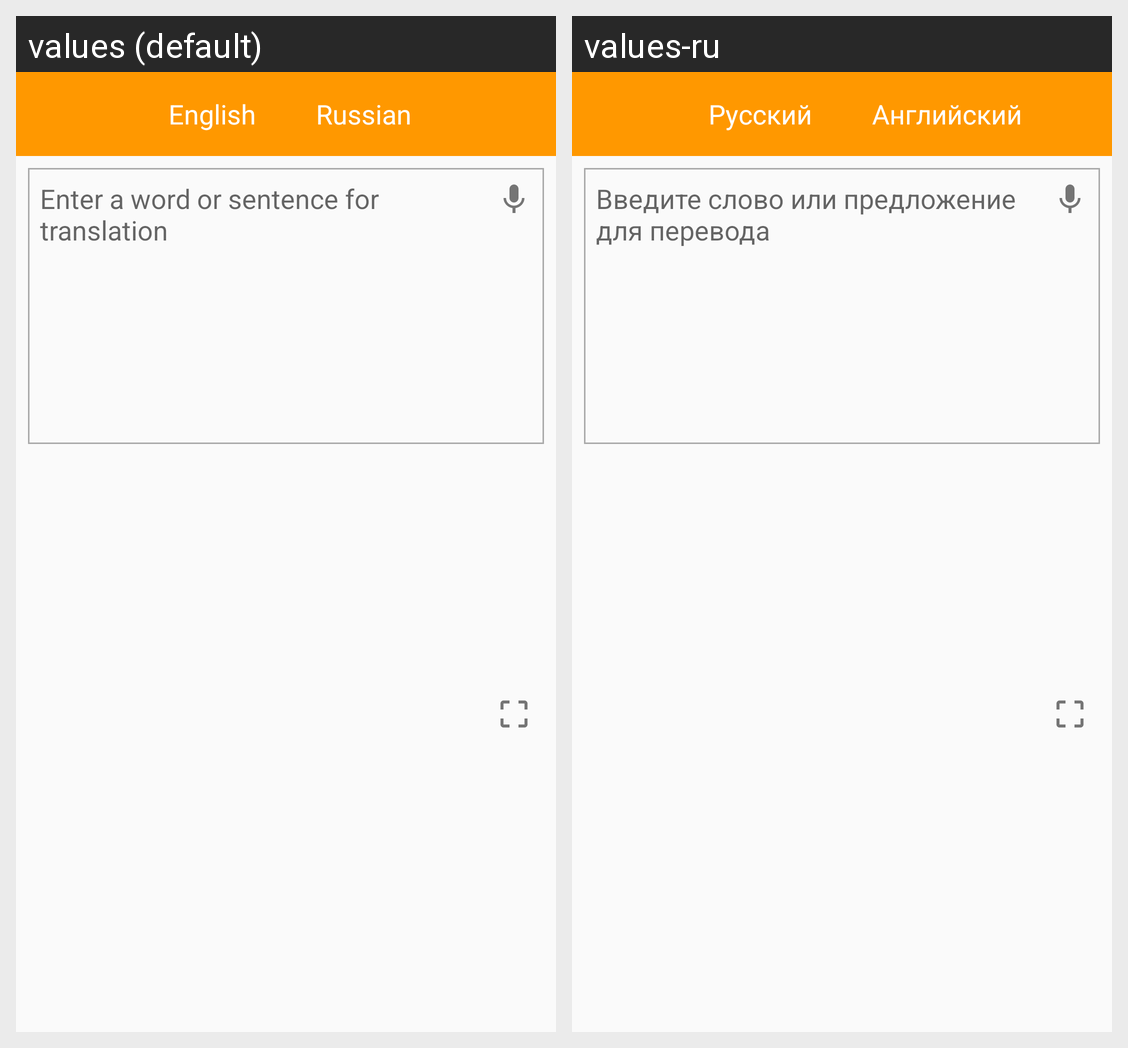

For this localized Android screen grid, give each drawn string resource with its value in every locale shown.
Android screen res/layout/fragment_translation.xml rendered under 2 locales, left to right: values (default), values-ru. Device: Nexus 5 (rendered at 1080×1920; each locale shown at half size, 540×960, under a caption strip naming it); theme AppTheme.NoActionBar.
Strings drawn on this screen, with the default value and each locale's value (text and hints the layout hard-codes, and strings that could not be matched under every locale, appear in the picture but are not listed):

translation_input_hint
  values: Enter a word or sentence for translation
  values-ru: Введите слово или предложение для перевода

default_language_from
  values: English
  values-ru: Русский

default_language_to
  values: Russian
  values-ru: Английский
